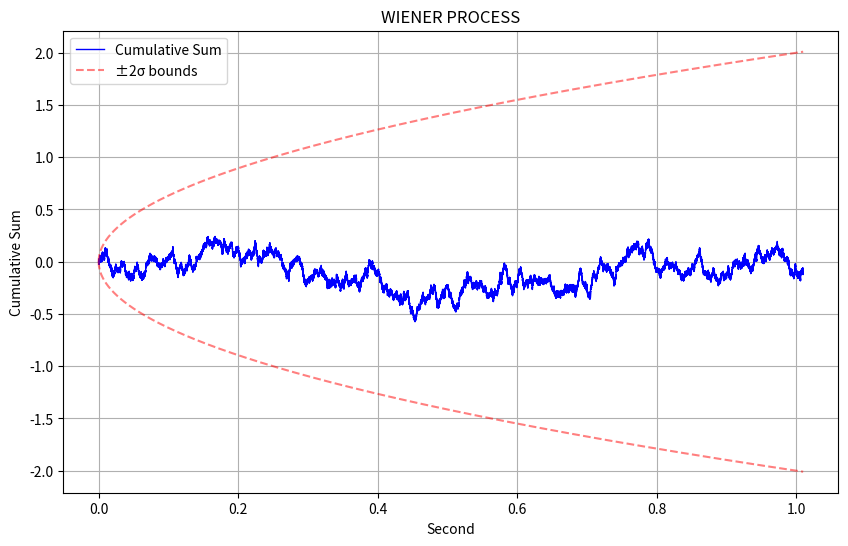

Write the Python code that produced this figure.
import numpy as np
from collections import Counter
import matplotlib.pyplot as plt
from typing import Dict

# Methods for heads or tails (with P of 1/2)
RAND = 0
CHOICE = 1

# Hyper parameters
ALPHA = 1
T = 10 ** (-6)
N = 10 ** 6
SAMPLES_OF_WIENER = 10 ** 4

def heads_or_tails(method: int = RAND, step_size : float = 0.001) -> float:
    if method == RAND:
        random_number: float = np.random.rand()
        return step_size if random_number < 0.5 else -step_size
    else:
        outcomes = [-step_size, step_size]
        return np.random.choice(outcomes)

def calculate_cumulative_sum(dict_to_calculate: Dict[int, float]) -> Dict[int, float]:
    cumulative_sum = 0
    new_dict = {}
    for key in dict_to_calculate:  # Iterate over the keys in the dictionary
        cumulative_sum += dict_to_calculate[key]
        new_dict[key] = cumulative_sum
    return new_dict

def plot_wiener_process(
        result_dict: Dict[int, float],
        display : bool = False,
        filename: str = "wiener_plot.png",
    ) -> None:

    new_dict = calculate_cumulative_sum(result_dict)
    times = [key / N for key in new_dict.keys()] # X values (number of samples)
    values = new_dict.values() # Y values (Cumulative sum of everything before the current sample)

    plt.figure(figsize=(10, 6))
    plt.plot(times, values, label="Cumulative Sum", color='b', linewidth=1)

    # Add theoretical bounds
    std = np.sqrt(ALPHA * times)
    plt.plot(times, 2 * std, 'r--', alpha=0.5, label='±2σ bounds')
    plt.plot(times, -2 * std, 'r--', alpha=0.5)

    plt.xlabel("Second")
    plt.ylabel("Cumulative Sum")
    plt.title("WIENER PROCESS")
    plt.legend()

    plt.grid(True)
    plt.savefig(filename)

    if display:
        plt.show()
    else:
        plt.close()

def main():

    results_with_choice_method = []
    results_with_rand_method = []
    for i in range(100):
        results_with_choice_method.append(heads_or_tails(method=CHOICE))
        results_with_rand_method.append(heads_or_tails(method=RAND))

    print(50 * "-" + "\nCounted results from Choice method:")
    counted_results = Counter(results_with_choice_method)
    print(counted_results)

    print(50 * "-" + "\nCounted results from RAND method:")
    counted_results = Counter(results_with_rand_method)
    print(counted_results)

    s_to_power_of_two = ALPHA * T
    s = np.sqrt(s_to_power_of_two)
    print(50 * "-" + "\nHyper parameters:")
    print("ALPHA =", ALPHA)
    print("T =", T)
    print("S^2 = ALPHA * T =", s_to_power_of_two)
    print("S =", s)
    print("N =", N)
    print("Samples of wiener =", SAMPLES_OF_WIENER)

    t = N * T
    print(50 * "-" + "\nWiener process starts at:")
    print("t = N * T =",t , "Second")

    # Generate the Wiener process steps
    results = [heads_or_tails(method=RAND, step_size=0.001) for _ in range(N + SAMPLES_OF_WIENER + 1)]
    result_dict = {i: results[i] for i in range(N + SAMPLES_OF_WIENER + 1)}
    print(result_dict)

    summation = sum(result_dict[i + N] for i in range(SAMPLES_OF_WIENER + 1))
    print(50 * "-" + "\nsummation and mean after Wiener process starts at 1 million samples:\n"
                     f"- Summation was over {SAMPLES_OF_WIENER} samples")
    print("Summation:", summation)

    mean = summation / SAMPLES_OF_WIENER
    print("Mean:", mean)

    # Variance calculation
    sum_squared = sum((result_dict[i + N] - mean) ** 2 for i in range(SAMPLES_OF_WIENER + 1))
    variance_calculated = sum_squared / SAMPLES_OF_WIENER
    print("Variance:", variance_calculated)

    plot_wiener_process(
        result_dict,
        display=True,
        filename="wiener_plot.png",
    )

if __name__ == '__main__':
    main()
